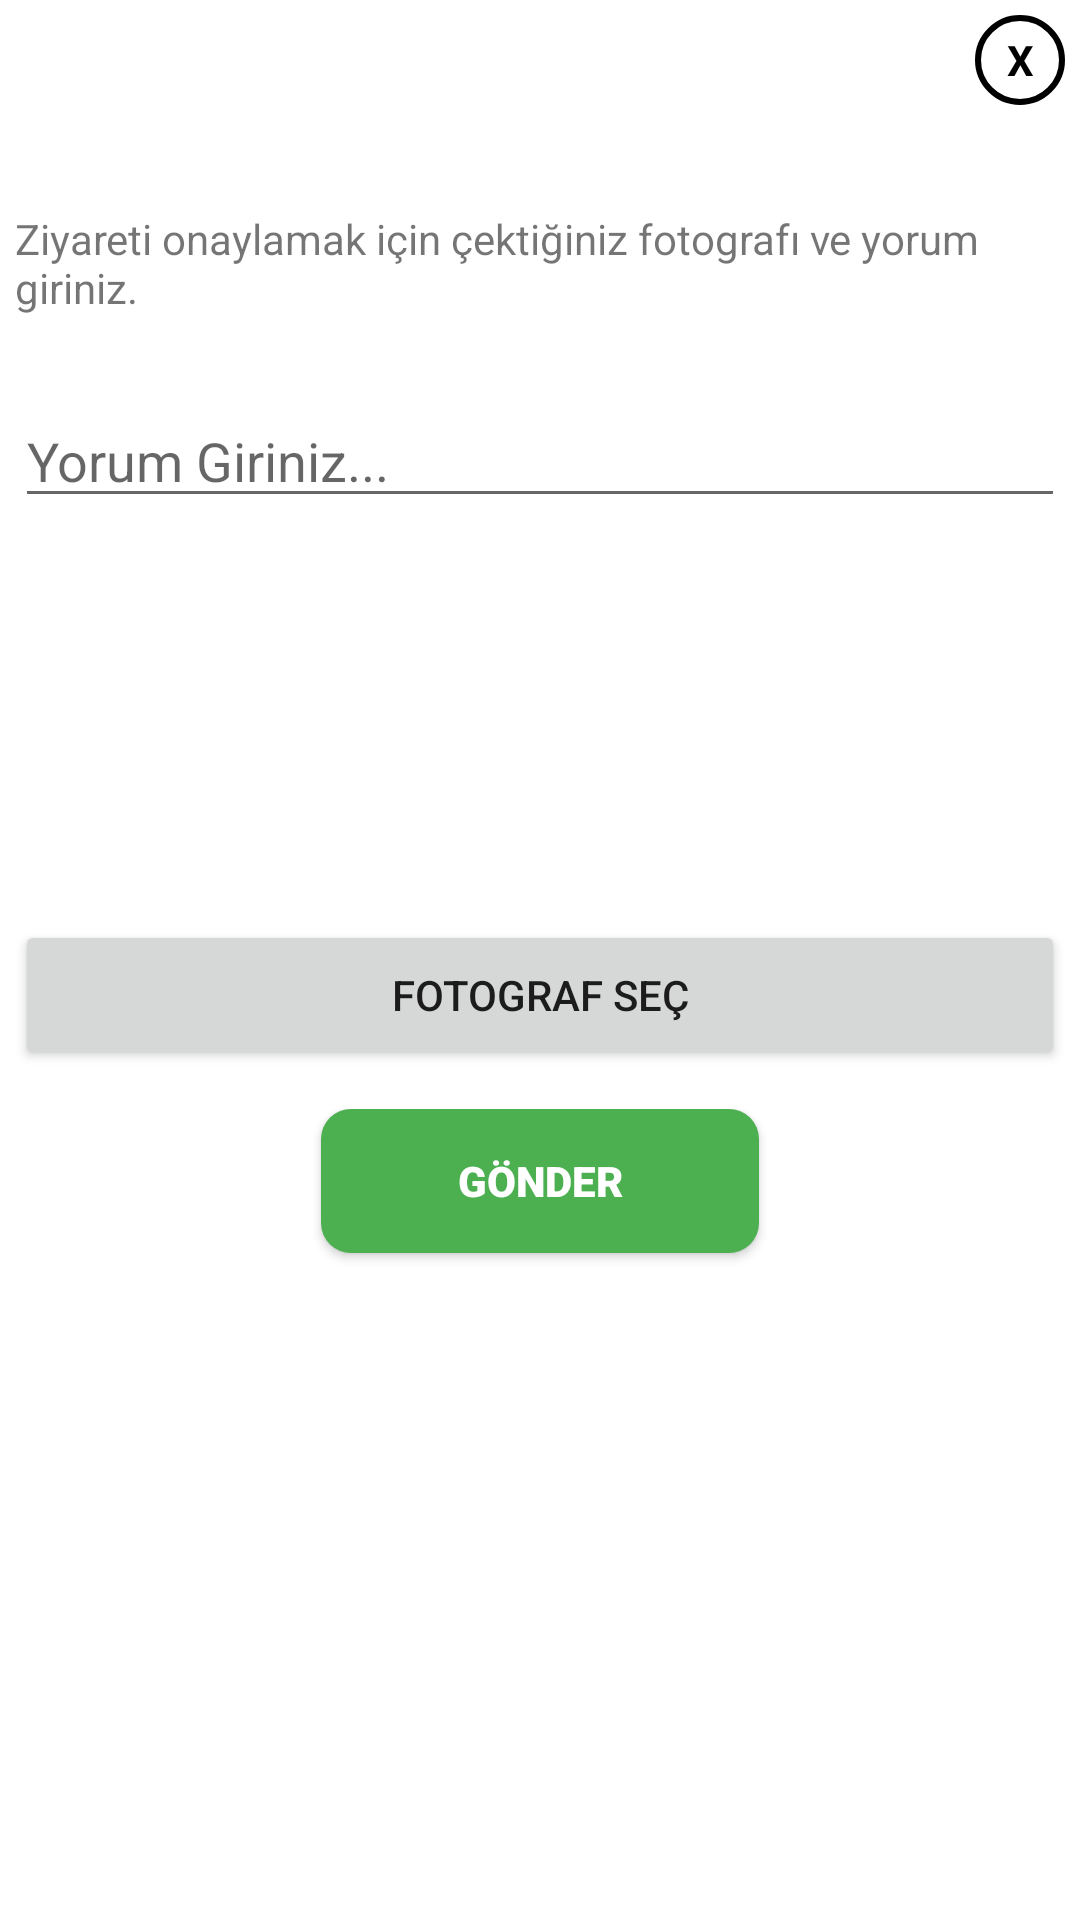

Android layout source for this screen:
<!-- AndroidManifest.xml: application theme Theme.MyLoginApplication -->
<!-- res/layout/popup2.xml -->
<?xml version="1.0" encoding="utf-8"?>
<LinearLayout xmlns:android="http://schemas.android.com/apk/res/android"
    xmlns:app="http://schemas.android.com/apk/res-auto"
    xmlns:tools="http://schemas.android.com/tools"
    android:layout_width="350dp"
    android:layout_height="475dp"
    android:layout_gravity="center"
    android:background="@color/white"
    android:orientation="vertical"
    android:padding="5dp">

    <TextView
        android:id="@+id/txtclose1"
        android:layout_width="30dp"
        android:layout_height="30dp"
        android:layout_gravity="end"
        android:background="@drawable/cerclebackground"
        android:gravity="center"
        android:text="X"
        android:textColor="@color/black"
        android:textStyle="bold" />

    <LinearLayout
        android:layout_width="match_parent"
        android:layout_height="395dp"
        android:orientation="vertical">

        <TextView
            android:id="@+id/title"
            android:layout_width="match_parent"
            android:layout_height="30dp"
            android:layout_gravity="center_horizontal"
            android:layout_marginTop="5dp"
            android:textAlignment="center"
            android:textColor="@color/black"
            android:textStyle="bold" />

        <TextView
            android:id="@+id/textView5"
            android:layout_width="match_parent"
            android:layout_height="wrap_content"
            android:text="Ziyareti onaylamak için çektiğiniz fotografı ve yorum giriniz." />

        <Space
            android:layout_width="match_parent"
            android:layout_height="26dp" />

        <EditText
            android:id="@+id/editcomment"
            android:layout_width="match_parent"
            android:layout_height="wrap_content"
            android:ems="10"
            android:hint="Yorum Giriniz..."
            android:inputType="textPersonName" />

        <Space
            android:layout_width="match_parent"
            android:layout_height="14dp" />

        <ImageView
            android:id="@+id/imageView3"
            android:layout_width="match_parent"
            android:layout_height="120dp"
            tools:srcCompat="@tools:sample/avatars" />

        <Button
            android:id="@+id/button"
            android:layout_width="match_parent"
            android:layout_height="50dp"
            android:text="Fotograf Seç" />

        <Space
            android:layout_width="match_parent"
            android:layout_height="13dp" />

        <LinearLayout
            android:layout_width="match_parent"
            android:layout_height="match_parent"
            android:orientation="horizontal">

            <Space
                android:layout_width="wrap_content"
                android:layout_height="wrap_content"
                android:layout_weight="1" />

            <Button
                android:id="@+id/save"
                android:layout_width="146dp"
                android:layout_height="wrap_content"
                android:background="@drawable/mapsbutton1"
                android:fontFamily="sans-serif-black"
                android:radius="10dp"
                android:text="Gönder"
                android:textAlignment="center"
                android:textColor="#FFFFFF"
                android:visibility="visible"
                app:cornerRadius="10dp"
                tools:visibility="visible" />

            <Space
                android:layout_width="wrap_content"
                android:layout_height="wrap_content"
                android:layout_weight="1" />
        </LinearLayout>

    </LinearLayout>


</LinearLayout>
<!-- resources referenced by this layout -->
<resources>
  <color name="black">#FF000000</color>
  <color name="white">#FFFFFFFF</color>
  <!-- drawable cerclebackground (drawable) -->
  <?xml version="1.0" encoding="utf-8"?>
  <shape android:shape="oval" xmlns:android="http://schemas.android.com/apk/res/android" >
  <stroke android:width="2dp" android:color="@color/black"/>
  </shape>
  <!-- drawable mapsbutton1 (drawable) -->
  <?xml version="1.0" encoding="utf-8"?>
  <shape xmlns:android="http://schemas.android.com/apk/res/android" android:shape="rectangle">
  
      <solid android:color="#4CAF50"/>
  <corners android:radius="10dp"/>
  </shape>
  <style name="Theme.MyLoginApplication" parent="Theme.MaterialComponents.DayNight.NoActionBar">
          
          <item name="colorPrimary">@color/purple_500</item>
          <item name="colorPrimaryVariant">@color/purple_700</item>
          <item name="colorOnPrimary">@color/white</item>
          
          <item name="colorSecondary">@color/teal_200</item>
          <item name="colorSecondaryVariant">@color/teal_700</item>
          <item name="colorOnSecondary">@color/black</item>
          
          <item name="android:statusBarColor" tools:targetApi="l">?attr/colorPrimaryVariant</item>
          
      </style>
  <color name="purple_500">#FF6200EE</color>
  <color name="purple_700">#FF3700B3</color>
  <color name="teal_200">#FF03DAC5</color>
  <color name="teal_700">#FF018786</color>
</resources>
